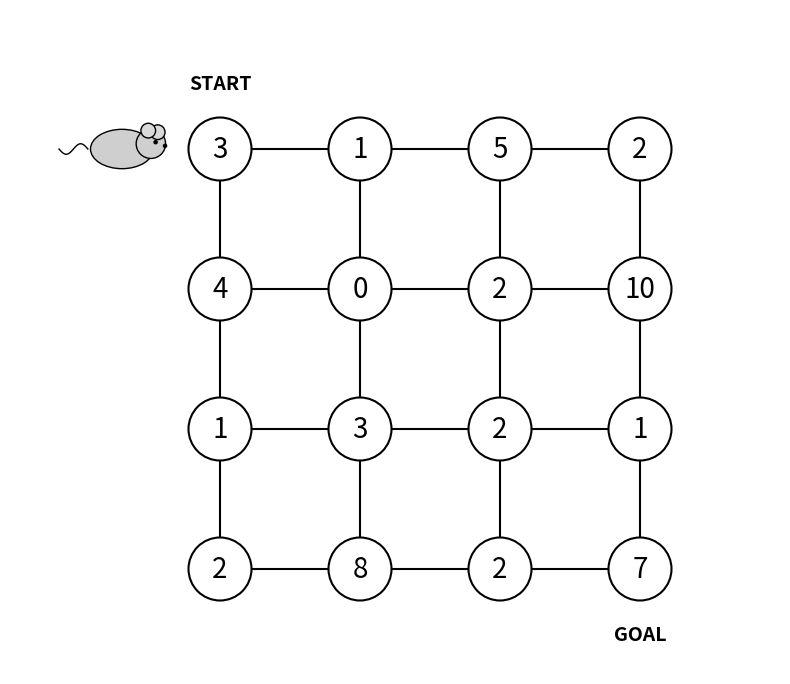

Here is the Python script that generated this plot:
import numpy as np
import matplotlib.pyplot as plt
from matplotlib.patches import Circle, Ellipse

def draw_mouse(ax, x, y, s=0.35):
    """Authentic mouse drawing based on your provided style."""
    body = Ellipse((x, y), width=1.2*s, height=0.75*s,
                   facecolor="#cfcfcf", edgecolor="black", lw=1, zorder=10)
    head = Circle((x + 0.55*s, y + 0.10*s), radius=0.28*s,
                  facecolor="#cfcfcf", edgecolor="black", lw=1, zorder=10)
    ear1 = Circle((x + 0.68*s, y + 0.32*s), radius=0.14*s,
                  facecolor="#d9d9d9", edgecolor="black", lw=1, zorder=10)
    ear2 = Circle((x + 0.50*s, y + 0.35*s), radius=0.14*s,
                  facecolor="#d9d9d9", edgecolor="black", lw=1, zorder=10)
    eye = Circle((x + 0.64*s, y + 0.13*s), radius=0.03*s,
                 facecolor="black", edgecolor="black", zorder=11)
    nose = Circle((x + 0.82*s, y + 0.06*s), radius=0.03*s,
                  facecolor="black", edgecolor="black", zorder=11)

    for p in (body, head, ear1, ear2, eye, nose):
        ax.add_patch(p)

    t = np.linspace(0, 1, 60)
    tail_x = x - 0.65*s - 0.55*s*t
    tail_y = y + 0.10*s*np.sin(2*np.pi*t)
    ax.plot(tail_x, tail_y, color="black", lw=1, zorder=9)

def make_4x4_grid_maze(save_path="grid_maze_4x4.pdf", show=True):
    # Rewards matrix: 4x4 as specified
    rewards = np.array([[3, 1, 5, 2],
                        [4, 0, 2, 10],
                        [1, 3, 2, 1],
                        [2, 8, 2, 7]])
    
    rows, cols = rewards.shape
    fig, ax = plt.subplots(figsize=(8, 8))

    # Grid settings
    spacing = 2.0
    node_radius = 0.45

    # 1. Draw Edges
    for r in range(rows):
        for c in range(cols):
            x, y = c * spacing, (rows - 1 - r) * spacing
            # Horizontal edge
            if c < cols - 1:
                ax.plot([x, x + spacing], [y, y], color="black", lw=1.5, zorder=1)
            # Vertical edge
            if r < rows - 1:
                ax.plot([x, x], [y, y - spacing], color="black", lw=1.5, zorder=1)

    # 2. Draw Nodes and Rewards
    for r in range(rows):
        for c in range(cols):
            x, y = c * spacing, (rows - 1 - r) * spacing
            
            # Draw node circle
            circle = Circle((x, y), radius=node_radius, facecolor="white", 
                            edgecolor="black", lw=1.5, zorder=2)
            ax.add_patch(circle)
            
            # Draw reward value inside
            ax.text(x, y, str(rewards[r, c]), ha="center", va="center", 
                    fontsize=20, zorder=3)

    # 3. Add 'Start' and 'Goal' labels
    # Start: Top-left node (0, (rows-1)*spacing)
    ax.text(0, (rows-1)*spacing + 0.8, "START", ha="center", va="bottom", 
            fontsize=14, fontweight="bold")
    
    # Goal: Bottom-right node ((cols-1)*spacing, 0)
    ax.text((cols-1)*spacing, -0.8, "GOAL", ha="center", va="top", 
            fontsize=14, fontweight="bold")

    # 4. Draw Mouse near Start
    # Positioned further left to ensure no overlap with the 'START' label
    mouse_x = -1.4
    mouse_y = (rows - 1) * spacing
    draw_mouse(ax, mouse_x, mouse_y, s=0.75)

    # Final Styling
    ax.set_aspect("equal")
    ax.axis("off")
    
    # Padding the limits
    ax.set_xlim(-3.0, (cols-1)*spacing + 2.0)
    ax.set_ylim(-1.5, (rows-1)*spacing + 2.0)

    plt.tight_layout()
    plt.savefig(save_path, bbox_inches="tight")
    if show:
        plt.show()
    plt.close(fig)

if __name__ == "__main__":
    make_4x4_grid_maze(save_path="dp_maze_square_4by4.pdf")
